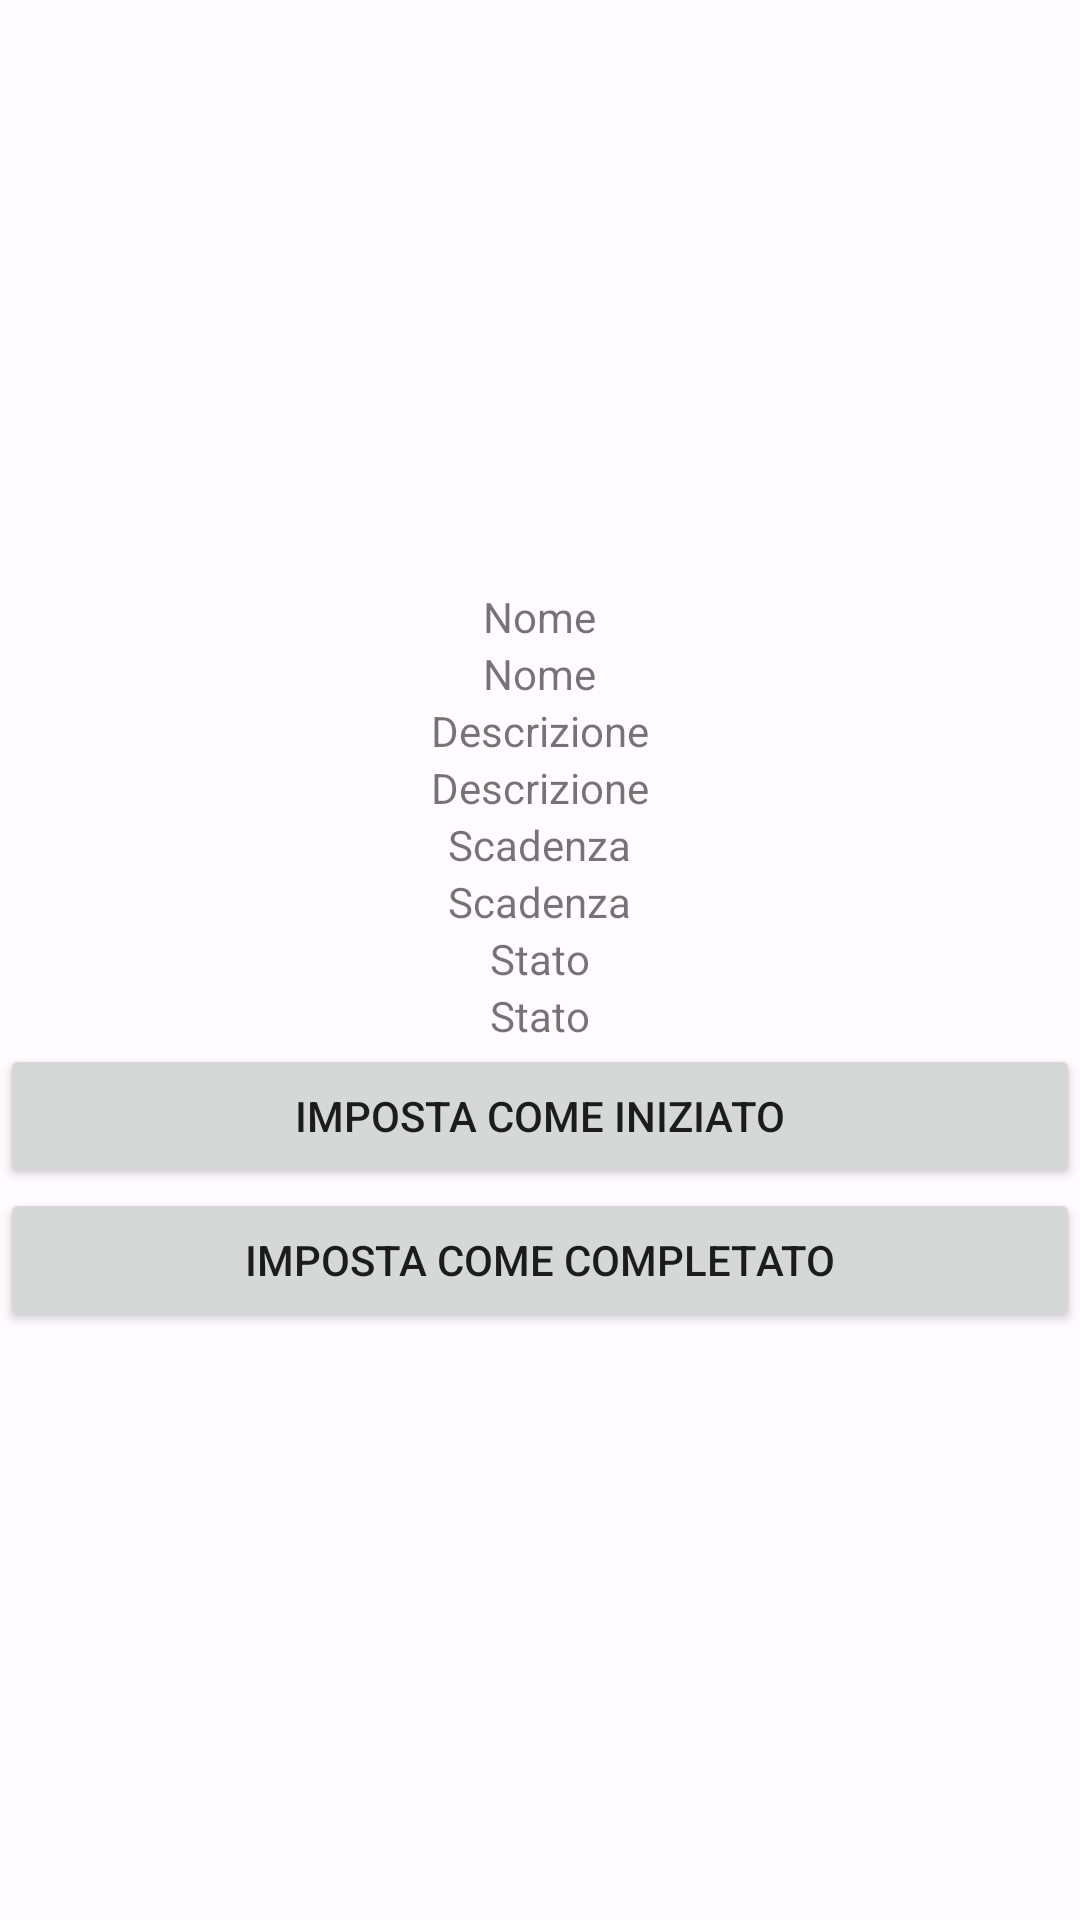

Here is an Android app screen rendered from its layout file. Give the layout XML and the strings, colors and styles it references.
<!-- AndroidManifest.xml: application theme AppTheme -->
<!-- res/layout/activity_visualizza_task.xml -->
<?xml version="1.0" encoding="utf-8"?>
<androidx.constraintlayout.widget.ConstraintLayout xmlns:android="http://schemas.android.com/apk/res/android"
    xmlns:app="http://schemas.android.com/apk/res-auto"
    xmlns:tools="http://schemas.android.com/tools"
    android:layout_width="match_parent"
    android:layout_height="match_parent"
    tools:context=".docenti.VisualizzaTaskDocenteActivity">

    <LinearLayout
        android:layout_width="match_parent"
        android:layout_height="match_parent"
        android:gravity="center"
        android:orientation="vertical"
        app:layout_constraintTop_toTopOf="parent">

        <TextView
            android:layout_width="wrap_content"
            android:layout_height="wrap_content"
            android:text="Nome" />

        <TextView
            android:id="@+id/nome"
            android:layout_width="wrap_content"
            android:layout_height="wrap_content"
            android:text="Nome" />

        <TextView
            android:layout_width="wrap_content"
            android:layout_height="wrap_content"
            android:text="Descrizione" />

        <TextView
            android:id="@+id/descrizione"
            android:layout_width="wrap_content"
            android:layout_height="wrap_content"
            android:text="Descrizione" />

        <TextView
            android:layout_width="wrap_content"
            android:layout_height="wrap_content"
            android:text="Scadenza" />

        <TextView
            android:id="@+id/scadenza"
            android:layout_width="wrap_content"
            android:layout_height="wrap_content"
            android:text="Scadenza" />

        <TextView
            android:layout_width="wrap_content"
            android:layout_height="wrap_content"
            android:text="Stato" />

        <TextView
            android:id="@+id/stato"
            android:layout_width="wrap_content"
            android:layout_height="wrap_content"
            android:text="Stato" />

        <androidx.recyclerview.widget.RecyclerView
            android:id="@+id/recyclerView"
            android:layout_width="match_parent"
            android:layout_height="wrap_content" />

        <Button
            android:id="@+id/impostaIniziato"
            android:layout_width="match_parent"
            android:layout_height="wrap_content"
            android:text="Imposta come iniziato"
            />

        <Button
            android:id="@+id/impostaCompletato"
            android:layout_width="match_parent"
            android:layout_height="wrap_content"
            android:text="Imposta come completato"
            />

    </LinearLayout>

</androidx.constraintlayout.widget.ConstraintLayout>
<!-- resources referenced by this layout -->
<resources>
  <color name="md_theme_light_primary">#384AE2</color>
  <color name="md_theme_light_onPrimary">#FFFFFF</color>
  <color name="md_theme_light_primaryContainer">#DFE0FF</color>
  <color name="md_theme_light_onPrimaryContainer">#000965</color>
  <color name="md_theme_light_secondary">#006495</color>
  <color name="md_theme_light_onSecondary">#FFFFFF</color>
  <color name="md_theme_light_secondaryContainer">#CBE6FF</color>
  <color name="md_theme_light_onSecondaryContainer">#001E30</color>
  <color name="md_theme_light_tertiary">#006A62</color>
  <color name="md_theme_light_onTertiary">#FFFFFF</color>
  <color name="md_theme_light_tertiaryContainer">#56FAEA</color>
  <color name="md_theme_light_onTertiaryContainer">#00201D</color>
  <color name="md_theme_light_error">#BA1A1A</color>
  <color name="md_theme_light_errorContainer">#FFDAD6</color>
  <color name="md_theme_light_onError">#FFFFFF</color>
  <color name="md_theme_light_onErrorContainer">#410002</color>
  <color name="md_theme_light_background">#FFFBFF</color>
  <color name="md_theme_light_onBackground">#1B1B1F</color>
  <color name="md_theme_light_surface">#FFFBFF</color>
  <color name="md_theme_light_onSurface">#1B1B1F</color>
  <color name="md_theme_light_surfaceVariant">#E3E1EC</color>
  <color name="md_theme_light_onSurfaceVariant">#46464F</color>
  <color name="md_theme_light_outline">#777680</color>
  <color name="md_theme_light_inverseOnSurface">#F3F0F4</color>
  <color name="md_theme_light_inverseSurface">#303034</color>
  <color name="md_theme_light_inversePrimary">#BDC2FF</color>
</resources>
